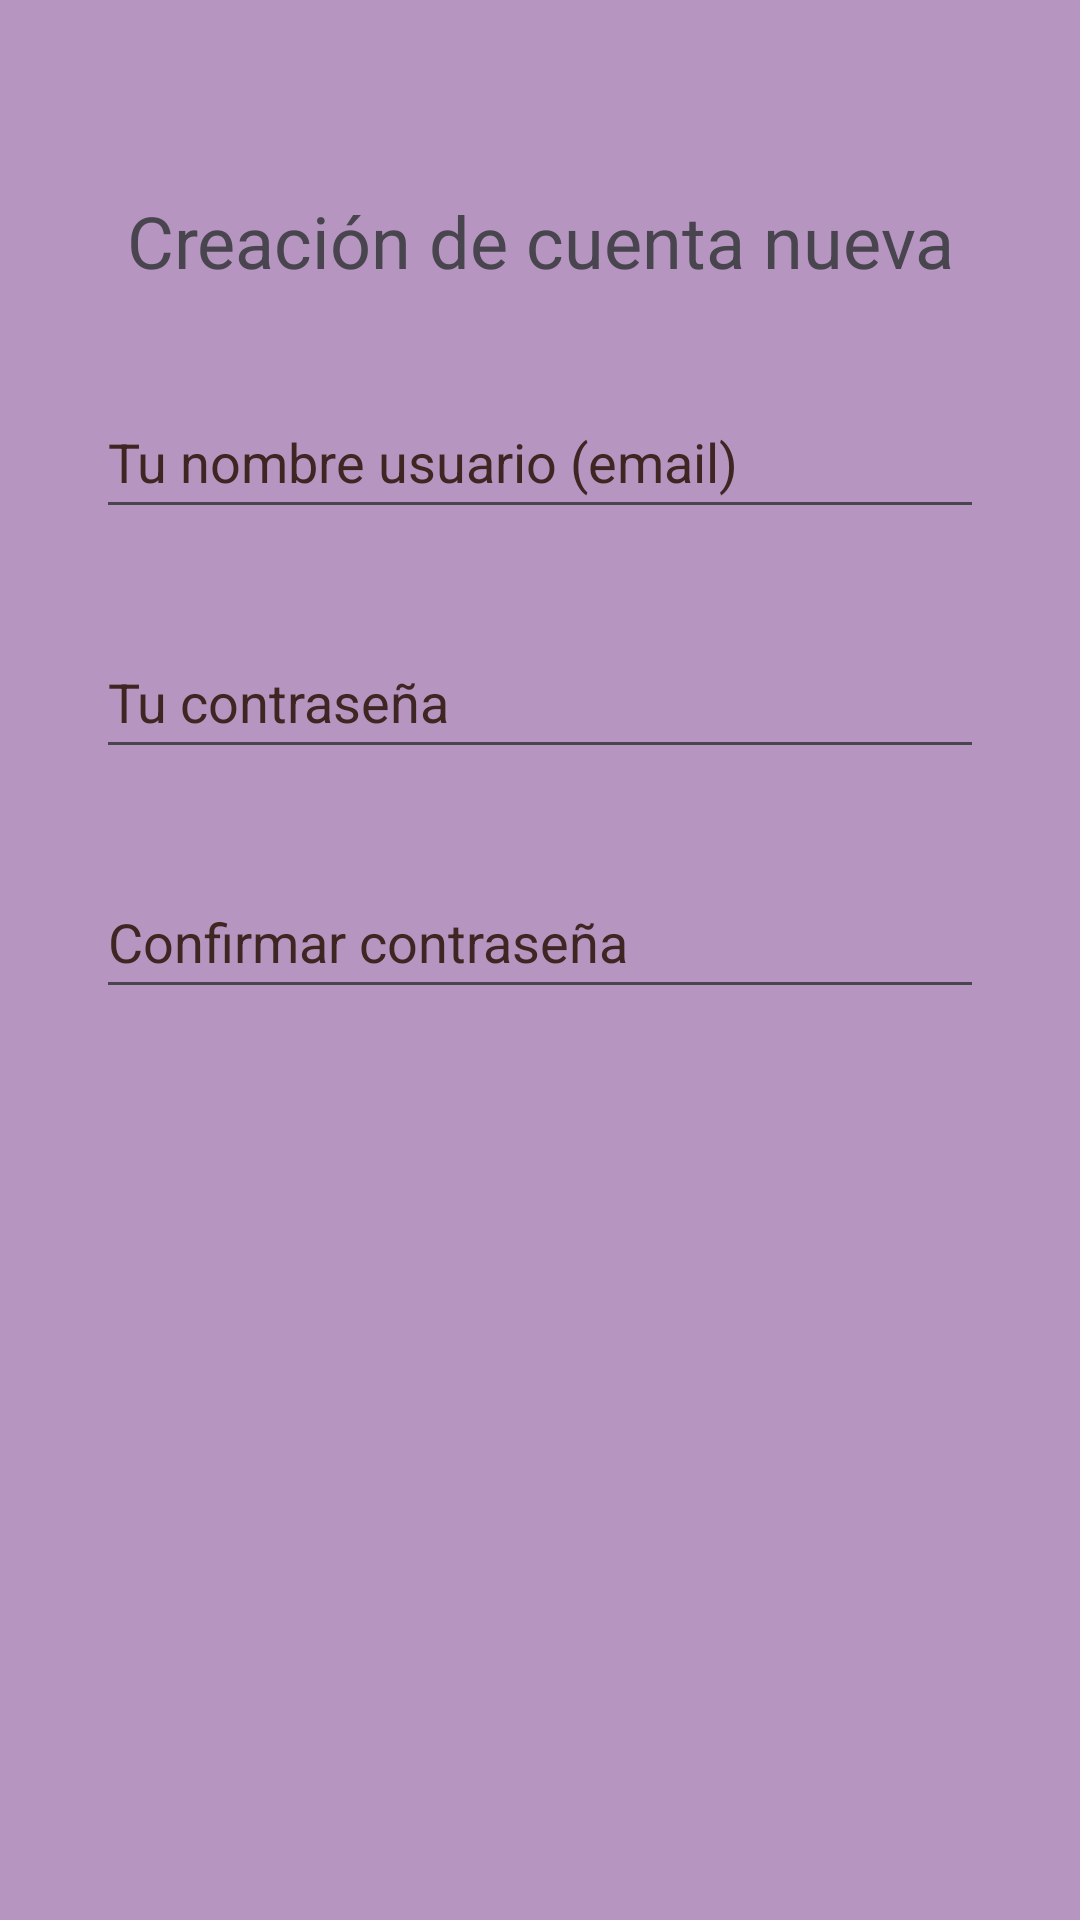

Android layout source for this screen:
<!-- AndroidManifest.xml: application theme Theme.Pm_mysql -->
<!-- res/layout/activity_crear_cuenta.xml -->
<?xml version="1.0" encoding="utf-8"?>
<androidx.constraintlayout.widget.ConstraintLayout xmlns:android="http://schemas.android.com/apk/res/android"
    xmlns:app="http://schemas.android.com/apk/res-auto"
    xmlns:tools="http://schemas.android.com/tools"
    android:layout_width="match_parent"
    android:layout_height="match_parent"
    tools:context=".CrearCuentaActivity">

    <ScrollView
        android:layout_width="match_parent"
        android:layout_height="match_parent"
        android:background="@color/morado_50"
        app:layout_constraintBottom_toBottomOf="parent"
        app:layout_constraintEnd_toEndOf="parent"
        app:layout_constraintStart_toStartOf="parent"
        app:layout_constraintTop_toTopOf="parent">

        <LinearLayout
            android:layout_width="match_parent"
            android:layout_height="wrap_content"
            android:background="@color/morado_50"
            android:orientation="vertical">

            <TextView
                android:id="@+id/tvTituloCrearCuenta"
                android:layout_width="wrap_content"
                android:layout_height="0dp"
                android:layout_gravity="center"
                android:layout_marginTop="64dp"
                android:layout_weight="1"
                android:gravity="center"
                android:text="@string/creaci_n_de_cuenta_nueva"
                android:textSize="24sp" />

            <EditText
                android:id="@+id/etNuevoCorreo"
                android:layout_width="match_parent"
                android:layout_height="wrap_content"
                android:layout_marginStart="32dp"
                android:layout_marginTop="32dp"
                android:layout_marginEnd="32dp"
                android:autofillHints=""
                android:hint="@string/tu_nombre_usuario_email"
                android:inputType="textEmailAddress"
                android:minHeight="48dp"
                android:textColorHint="#3E2723" />

            <EditText
                android:id="@+id/etNuevoPassword"
                android:layout_width="match_parent"
                android:layout_height="wrap_content"
                android:layout_marginStart="32dp"
                android:layout_marginTop="32dp"
                android:layout_marginEnd="32dp"
                android:autofillHints=""
                android:hint="@string/tu_contrase_a"
                android:inputType="textPassword"
                android:minHeight="48dp"
                android:textColorHint="#3E2723" />

            <EditText
                android:id="@+id/etNuevoRepetirPassword"
                android:layout_width="match_parent"
                android:layout_height="wrap_content"
                android:layout_marginStart="32dp"
                android:layout_marginTop="32dp"
                android:layout_marginEnd="32dp"
                android:autofillHints=""
                android:hint="@string/confirmar_contrase_a"
                android:inputType="textPassword"
                android:minHeight="48dp"
                android:textColorHint="#3E2723" />

            <LinearLayout
                android:layout_width="match_parent"
                android:layout_height="wrap_content"
                android:layout_marginHorizontal="32dp"
                android:layout_marginTop="32dp"
                android:orientation="horizontal">

                <Button
                    android:id="@+id/btnCrearCuenta"
                    style="?android:attr/buttonBarButtonStyle"
                    android:layout_width="match_parent"
                    android:layout_height="wrap_content"
                    android:layout_gravity="center_horizontal"
                    android:layout_marginEnd="8dp"
                    android:layout_weight="1"
                    android:backgroundTint="@color/morado_100"
                    android:onClick="registrarCuenta"
                    android:text="@string/crear_cuenta"
                    android:textColor="#EA80FC" />

                <Button
                    android:id="@+id/btnSalirCrearCuenta"
                    style="?android:attr/buttonBarButtonStyle"
                    android:layout_width="match_parent"
                    android:layout_height="wrap_content"
                    android:layout_gravity="center_horizontal"
                    android:layout_marginStart="8dp"
                    android:layout_weight="1"
                    android:backgroundTint="@color/morado_100"
                    android:onClick="salirDeCrearCuenta"
                    android:text="@string/volver"
                    android:textColor="#EA80FC" />
            </LinearLayout>

        </LinearLayout>
    </ScrollView>
</androidx.constraintlayout.widget.ConstraintLayout>
<!-- resources referenced by this layout -->
<resources>
  <color name="morado_100">#FF503459</color>
  <color name="morado_50">#FFB695C0</color>
  <string name="confirmar_contrase_a">Confirmar contraseña</string>
  <string name="creaci_n_de_cuenta_nueva">Creación de cuenta nueva</string>
  <string name="crear_cuenta">Crear cuenta</string>
  <string name="tu_contrase_a">Tu contraseña</string>
  <string name="tu_nombre_usuario_email">Tu nombre usuario (email)</string>
  <string name="volver">Volver</string>
  <style name="Theme.Pm_mysql" parent="Base.Theme.Pm_mysql" />
  <style name="Base.Theme.Pm_mysql" parent="Theme.Material3.DayNight.NoActionBar">
          
          
      </style>
</resources>
